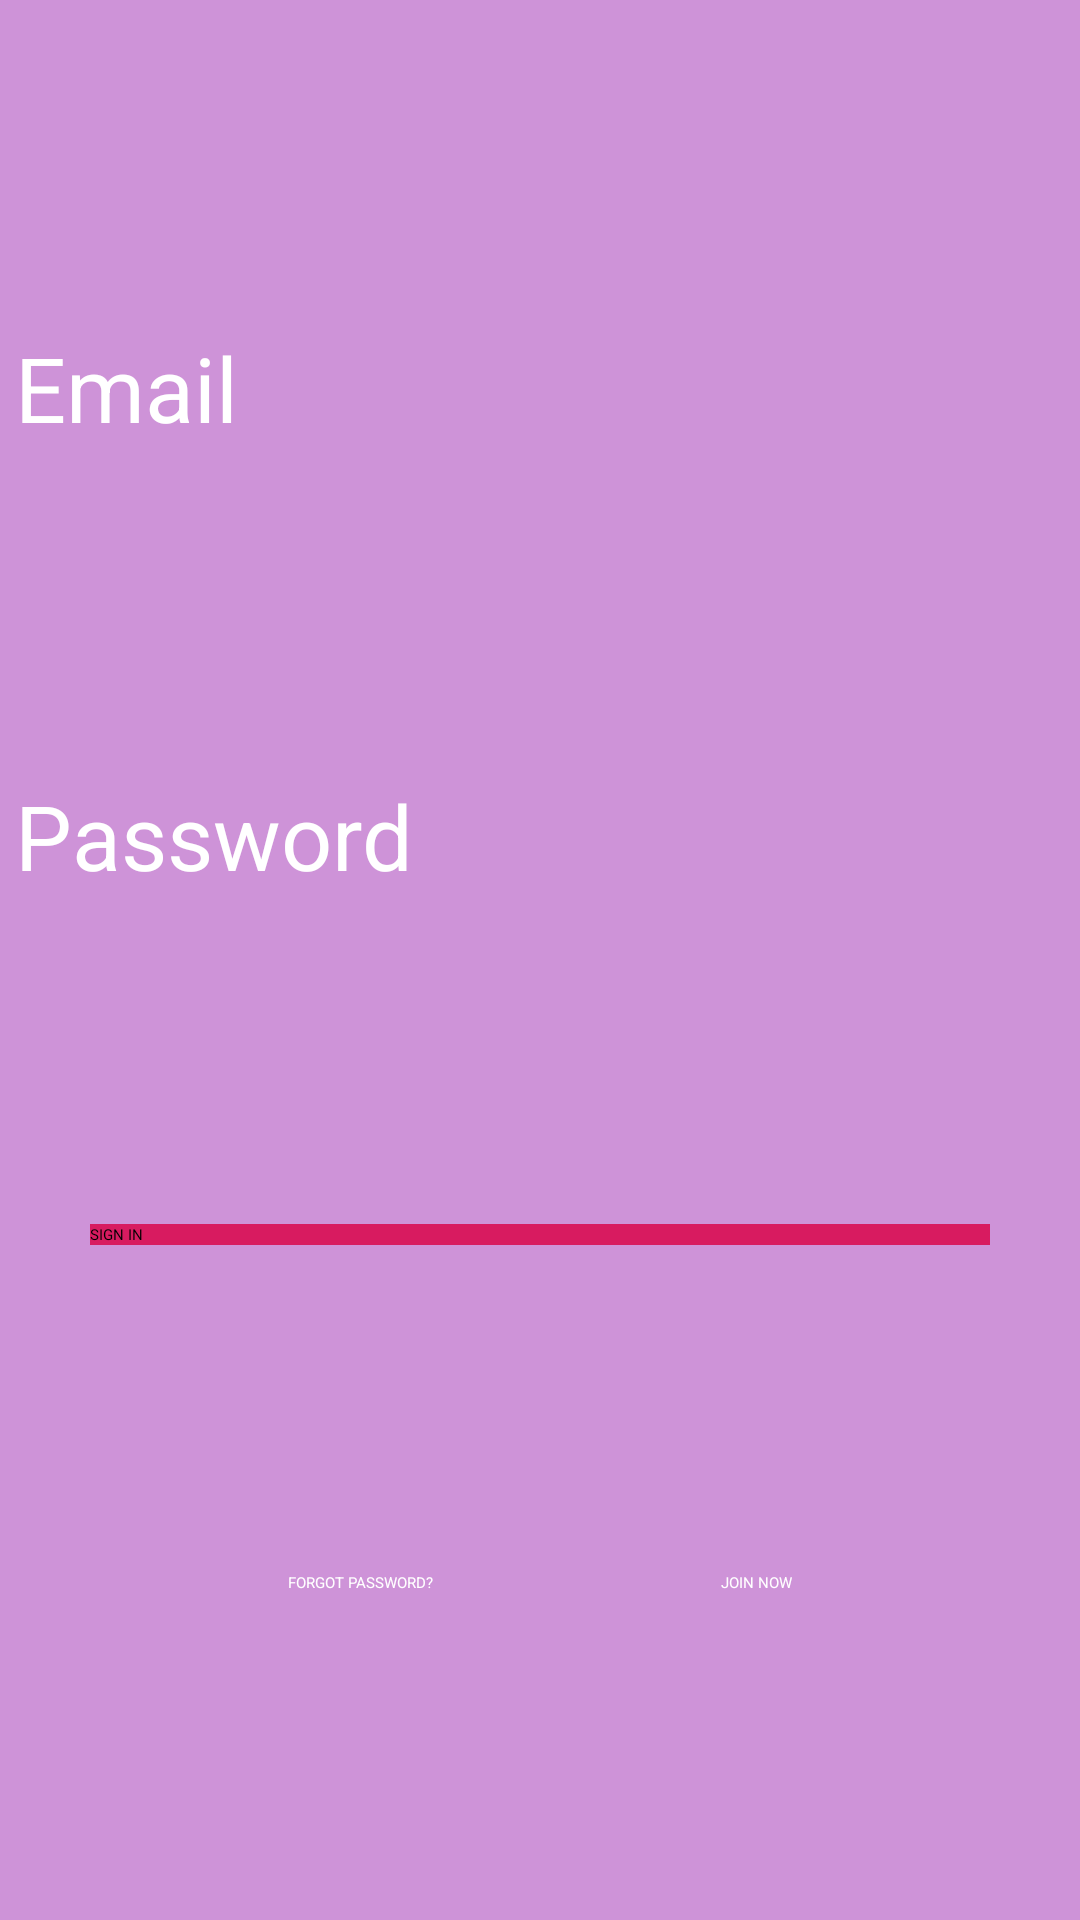

The Android layout XML behind this screen, and the referenced resources:
<!-- AndroidManifest.xml: application theme Theme.LoginSignin -->
<!-- res/layout/activity_main2.xml -->
<?xml version="1.0" encoding="utf-8"?>
<androidx.constraintlayout.widget.ConstraintLayout xmlns:android="http://schemas.android.com/apk/res/android"
    xmlns:app="http://schemas.android.com/apk/res-auto"
    xmlns:tools="http://schemas.android.com/tools"
    android:layout_width="match_parent"
    android:layout_height="match_parent"
    tools:context=".MainActivity2"
    android:background="@color/Purple">



    <EditText
        android:id="@+id/ed3"
        android:layout_width="350dp"
        android:layout_height="wrap_content"
        android:text="Email"
        android:textSize="30dp"
        android:textColor="@color/white"
        app:layout_constraintBottom_toTopOf="@+id/ed4"
        app:layout_constraintEnd_toEndOf="parent"
        app:layout_constraintStart_toStartOf="parent"
        app:layout_constraintTop_toTopOf="parent" />

    <EditText
        android:id="@+id/ed4"
        android:textColor="@color/white"
        android:layout_width="350dp"
        android:layout_height="wrap_content"
        android:text="Password"
        android:textSize="30dp"
        app:layout_constraintBottom_toTopOf="@+id/but2"
        app:layout_constraintEnd_toEndOf="parent"
        app:layout_constraintStart_toStartOf="parent"
        app:layout_constraintTop_toBottomOf="@+id/ed3" />

    <Button
        android:id="@+id/but2"
        android:layout_width="300dp"
        android:layout_height="wrap_content"
        android:text="SIGN IN"
        android:background="@color/pink2"
        app:layout_constraintBottom_toTopOf="@+id/txt5"
        app:layout_constraintEnd_toEndOf="parent"
        app:layout_constraintStart_toStartOf="parent"
        app:layout_constraintTop_toBottomOf="@+id/ed4" />

    <TextView
        android:id="@+id/txt5"
        android:layout_width="wrap_content"
        android:layout_height="wrap_content"
        android:text="FORGOT PASSWORD?"
        android:textColor="@color/white"
        app:layout_constraintBottom_toBottomOf="parent"
        app:layout_constraintEnd_toStartOf="@id/txt6"
        app:layout_constraintStart_toStartOf="parent"
        app:layout_constraintTop_toBottomOf="@+id/but2" />

    <TextView
        android:id="@+id/txt6"
        android:layout_width="wrap_content"
        android:layout_height="wrap_content"
        android:text="JOIN NOW"
        android:textColor="@color/white"
        app:layout_constraintBottom_toBottomOf="parent"
        app:layout_constraintEnd_toEndOf="parent"
        app:layout_constraintStart_toEndOf="@id/txt5"
        app:layout_constraintTop_toBottomOf="@+id/but2" />

</androidx.constraintlayout.widget.ConstraintLayout>
<!-- resources referenced by this layout -->
<resources>
  <color name="Purple">#ce93d8</color>
  <color name="pink2">#d81b60</color>
  <color name="white">#FFFFFFFF</color>
  <style name="Theme.LoginSignin" parent="Base.Theme.LoginSignin">
      
      <item name="android:navigationBarColor">@android:color/transparent</item>
      <item name="android:statusBarColor">@android:color/transparent</item>
      <item name="android:windowLightStatusBar">?attr/isLightTheme</item>
    </style>
</resources>
